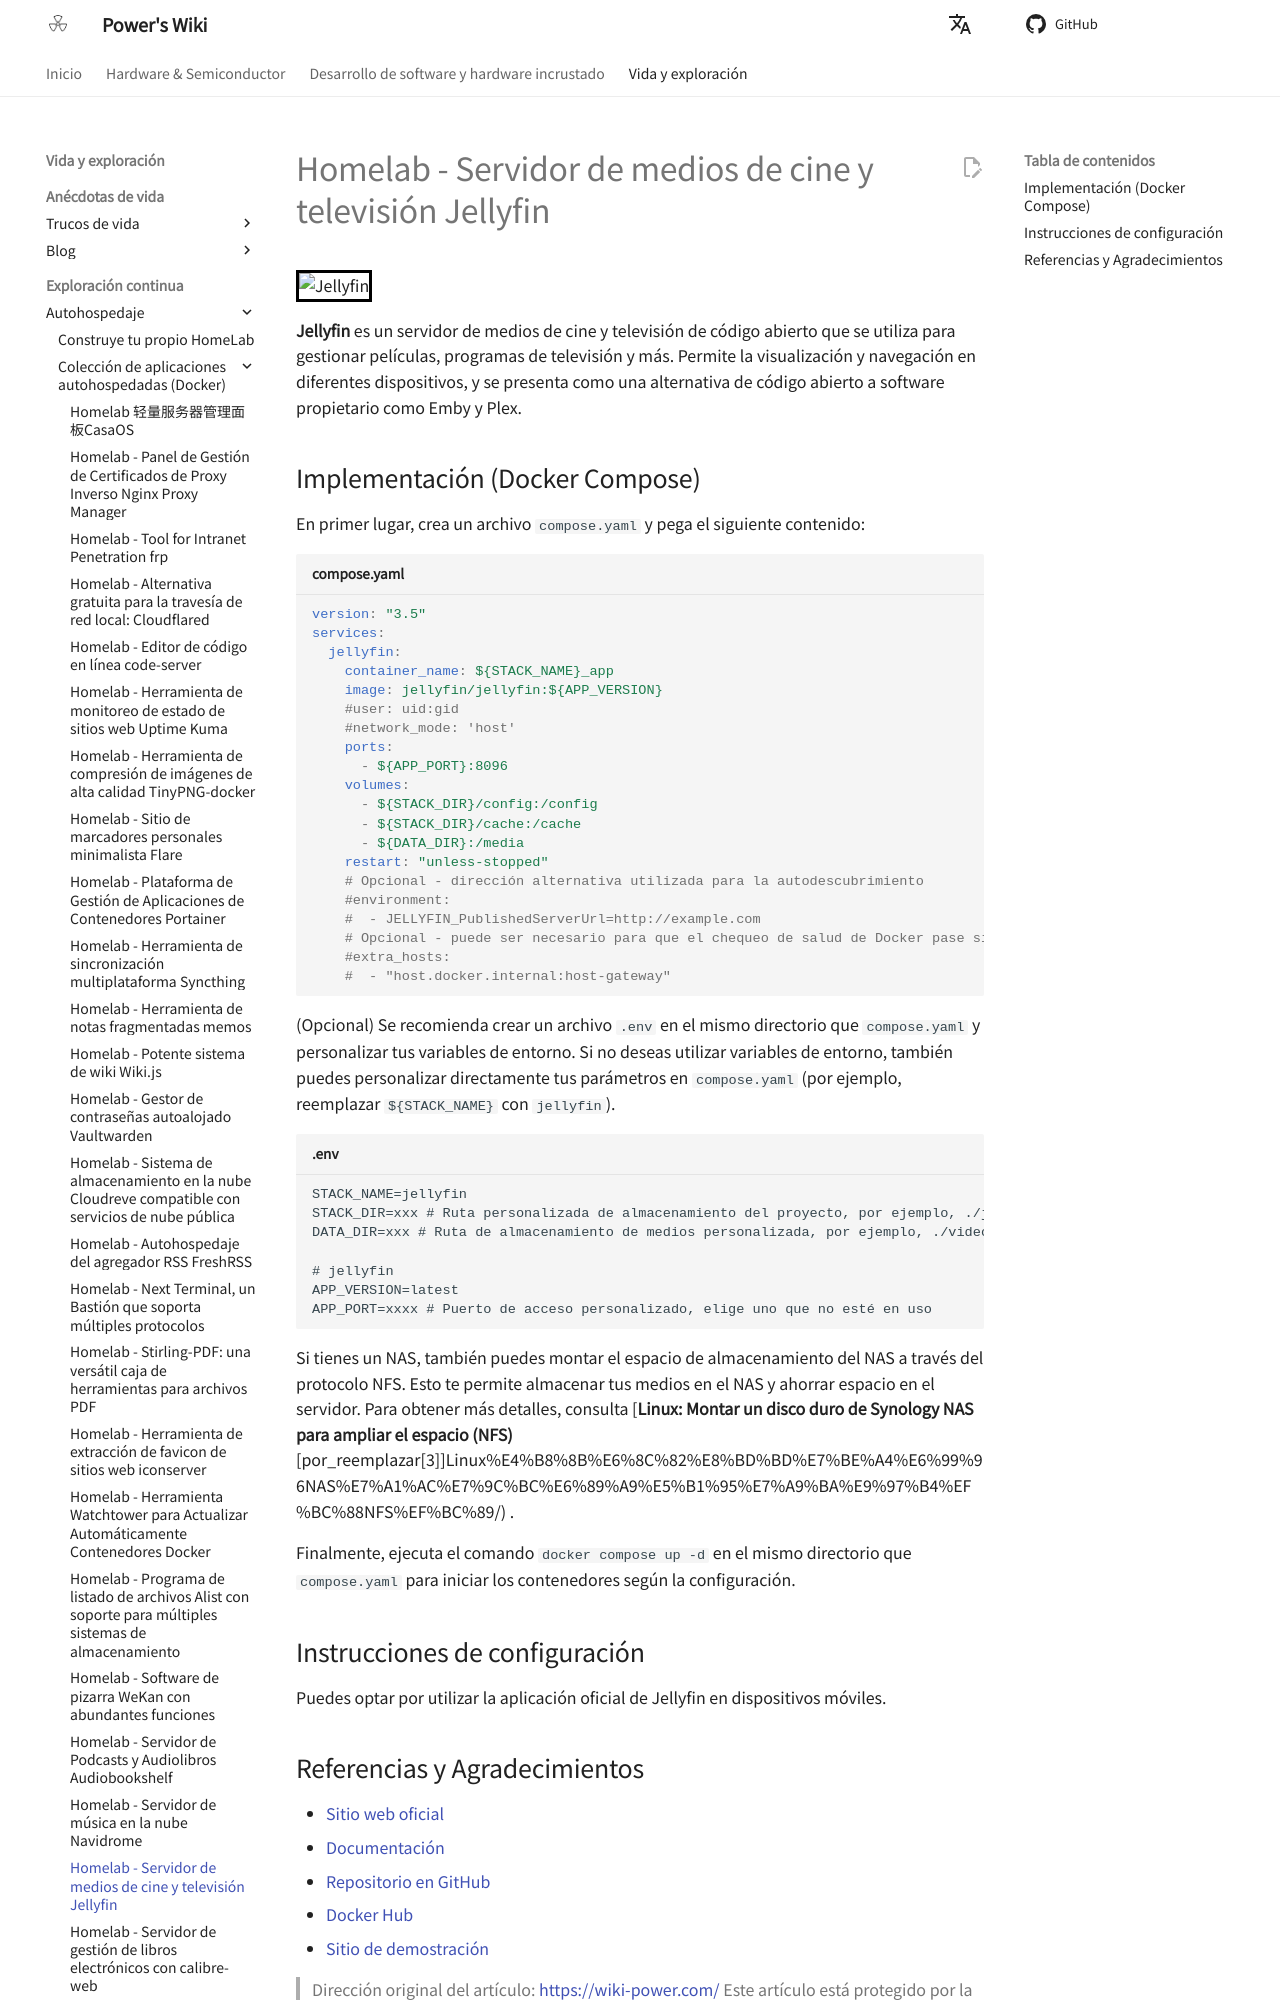

repository: linyuxuanlin/Wiki_MkDocs · page: es/Homelab-影视媒体服务器Jellyfin/index.html · generator: mkdocs

# Homelab - Servidor de medios de cine y televisión Jellyfin

![Jellyfin](https://media.wiki-power.com/img/20230531213856.png)

**Jellyfin** es un servidor de medios de cine y televisión de código abierto que se utiliza para gestionar películas, programas de televisión y más. Permite la visualización y navegación en diferentes dispositivos, y se presenta como una alternativa de código abierto a software propietario como Emby y Plex.

## Implementación (Docker Compose)

En primer lugar, crea un archivo `compose.yaml` y pega el siguiente contenido:

```yaml title="compose.yaml"
version: "3.5"
services:
  jellyfin:
    container_name: ${STACK_NAME}_app
    image: jellyfin/jellyfin:${APP_VERSION}
    #user: uid:gid
    #network_mode: 'host'
    ports:
      - ${APP_PORT}:8096
    volumes:
      - ${STACK_DIR}/config:/config
      - ${STACK_DIR}/cache:/cache
      - ${DATA_DIR}:/media
    restart: "unless-stopped"
    # Opcional - dirección alternativa utilizada para la autodescubrimiento
    #environment:
    #  - JELLYFIN_PublishedServerUrl=http://example.com
    # Opcional - puede ser necesario para que el chequeo de salud de Docker pase si se ejecuta en modo de red de host
    #extra_hosts:
    #  - "host.docker.internal:host-gateway"
```

(Opcional) Se recomienda crear un archivo `.env` en el mismo directorio que `compose.yaml` y personalizar tus variables de entorno. Si no deseas utilizar variables de entorno, también puedes personalizar directamente tus parámetros en `compose.yaml` (por ejemplo, reemplazar `${STACK_NAME}` con `jellyfin`).

```dotenv title=".env"
STACK_NAME=jellyfin
STACK_DIR=xxx # Ruta personalizada de almacenamiento del proyecto, por ejemplo, ./jellyfin
DATA_DIR=xxx # Ruta de almacenamiento de medios personalizada, por ejemplo, ./video

# jellyfin
APP_VERSION=latest
APP_PORT=xxxx # Puerto de acceso personalizado, elige uno que no esté en uso
```

Si tienes un NAS, también puedes montar el espacio de almacenamiento del NAS a través del protocolo NFS. Esto te permite almacenar tus medios en el NAS y ahorrar espacio en el servidor. Para obtener más detalles, consulta [**Linux: Montar un disco duro de Synology NAS para ampliar el espacio (NFS)**[por_reemplazar[3]]Linux%E4%B8%8B%E6%8C%82%E8%BD%BD%E7%BE%A4%E6%99%96NAS%E7%A1%AC%E7%9C%BC%E6%89%A9%E5%B1%95%E7%A9%BA%E9%97%B4%EF%BC%88NFS%EF%BC%89/) .

Finalmente, ejecuta el comando `docker compose up -d` en el mismo directorio que `compose.yaml` para iniciar los contenedores según la configuración.

## Instrucciones de configuración

Puedes optar por utilizar la aplicación oficial de Jellyfin en dispositivos móviles.
